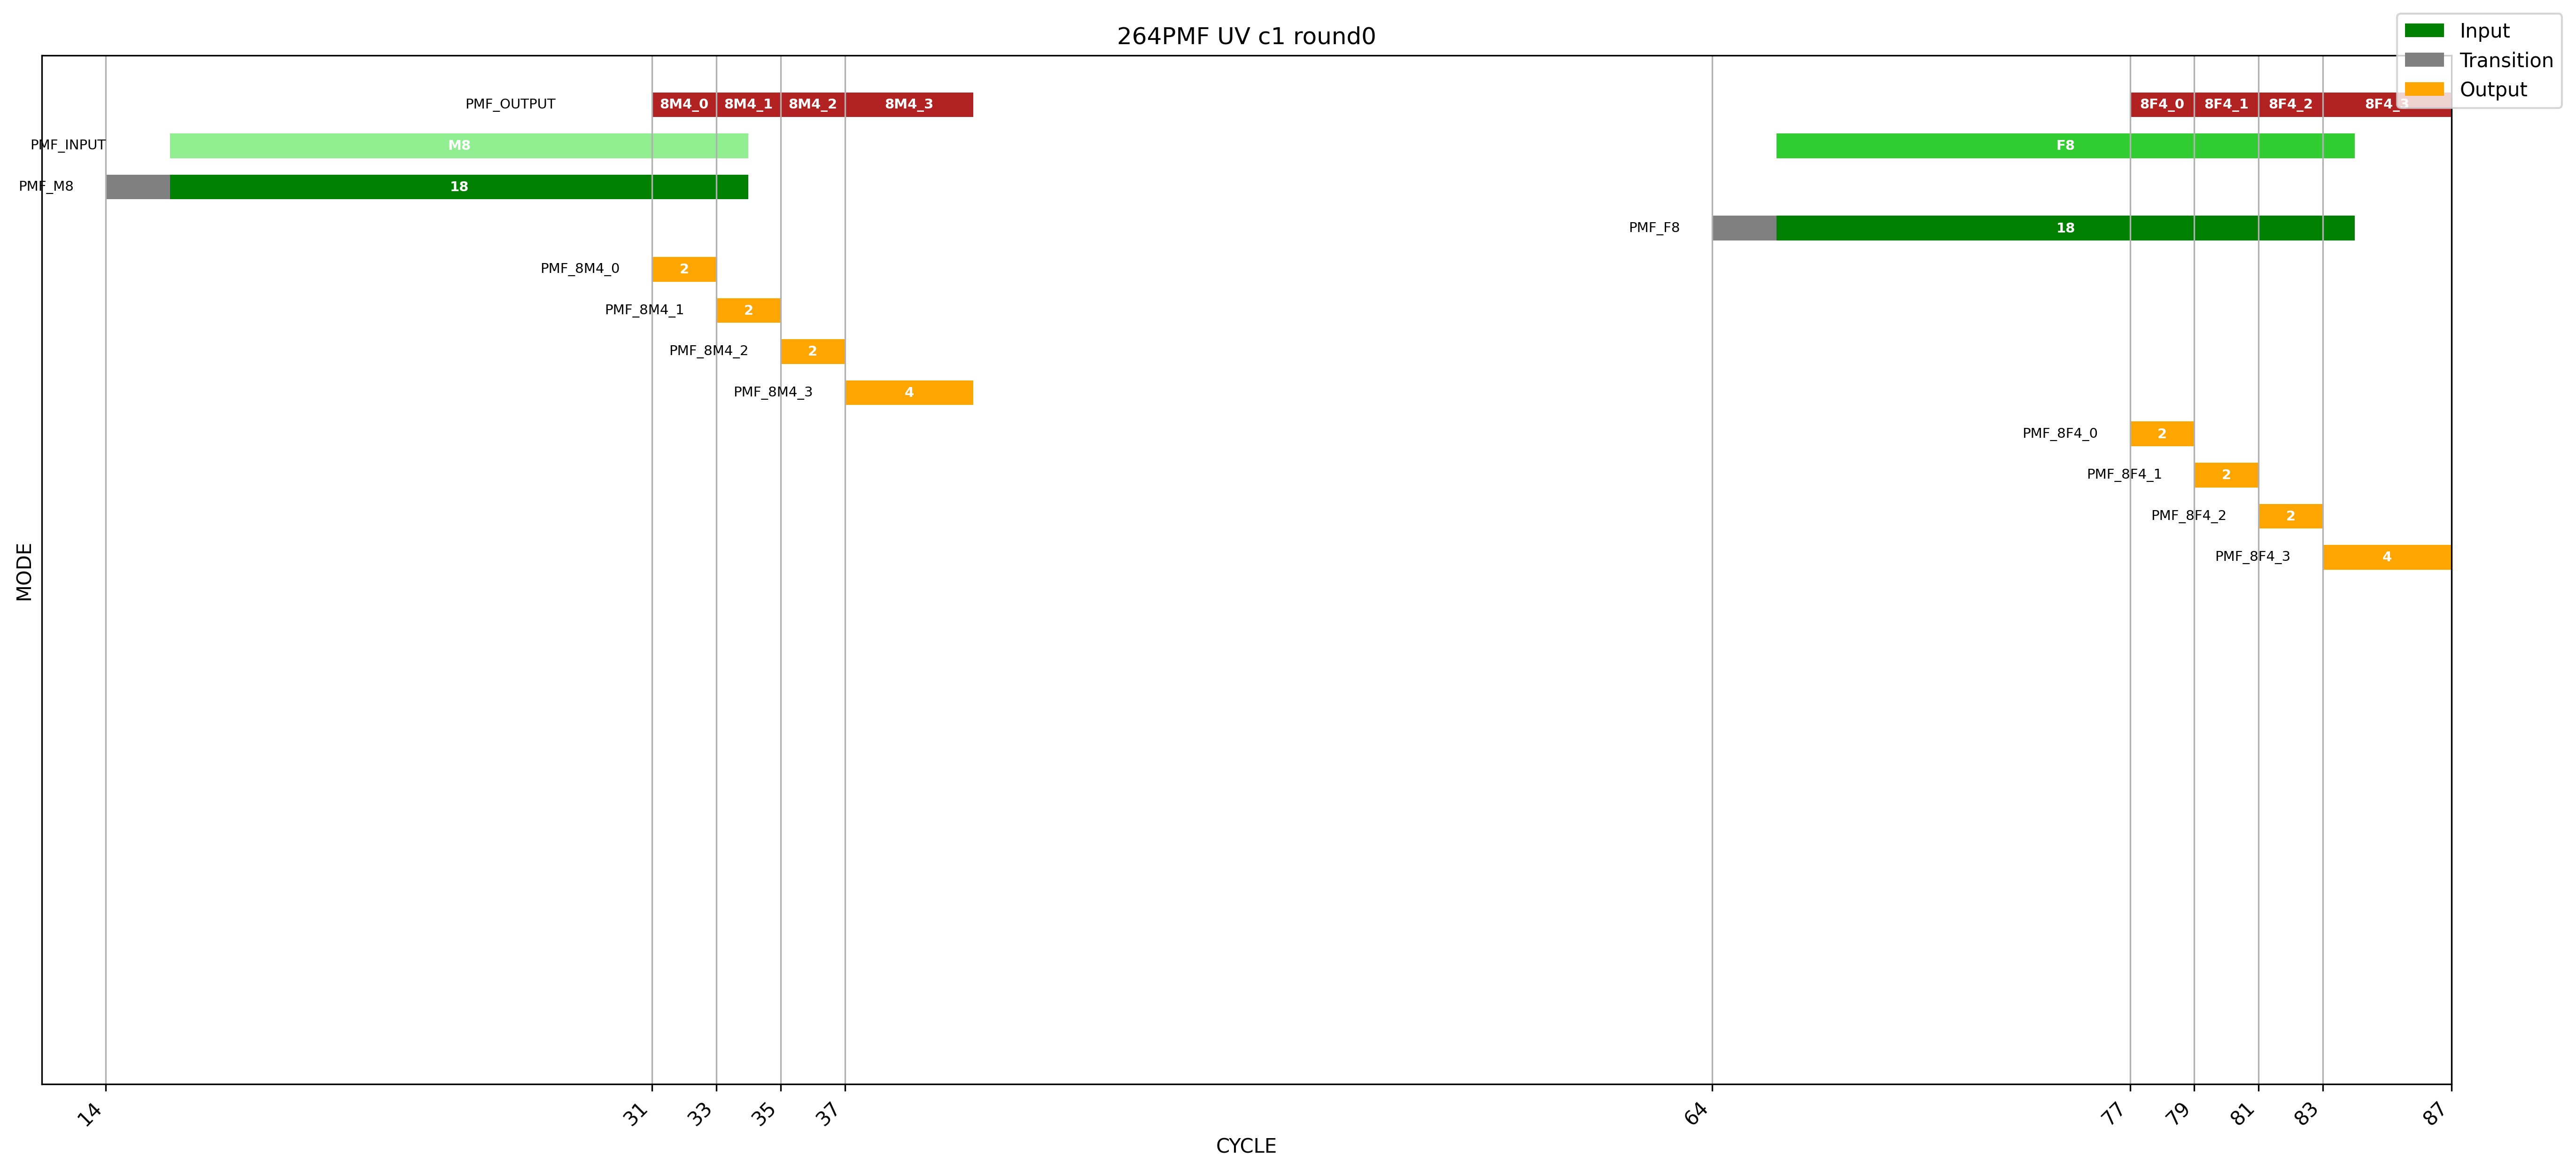

The data file committed next to this chart (first rows):
tile, 264PMF UV c1 round0, , , , , , , H264, 0, 0, 0, 0, 0, 0, 0
x, CYCLE, , , , , , , inter pk in, inter pk work, inter pk out, 0, 0, tqitq16x16 input, tqitq work, tqitq out
y, MODE, , , , , , , 1, 1, 3, 0, 0, 0, 0, 0
mode, pipe begin, input begin, input end, output begin, output end, , , sel pk in, sel pk work, sel pk out, 0, 0, tqitq8x8 input, tqitq work, tqitq out
PMF_M8, 14, 16, 34, 30, , , , 0, 0, 0, 0, 0, 0, 12, 0
PMF_F8, 64, 66, 84, 76, , , , Yread latancy, 32x32 input cc, 32x32 work cc, 32x32 output cc, 0, tqitq4x4 input, tqitq work, tqitq out
PMF_8M4_0, , , , 31, 33, , , 0, 0, 0, 0, 0, 0, 12, 0
PMF_8M4_1, , , , 33, 35, , , Yread latancy, 16x16 input cc, 16x16 work cc, 16x16 output cc, 0, chroma, 0, 0
PMF_8M4_2, , , , 35, 37, , , 2, 44, -22, 24, 0, tqitq16x16 input, tqitq work, tqitq out
PMF_8M4_3, , , , 37, 41, , , Yread latancy, 8x8 input cc, 8x8 work cc, 8x8 output cc, 0, 0, 0, 0
PMF_8F4_0, , , , 77, 79, , , 2, 13, 8, 4, 0, tqitq8x8 input, tqitq work, tqitq out
PMF_8F4_1, , , , 79, 81, , , Yread latancy, 4x4 input cc, 4x4 work cc, 4x4 output cc, 0, 0, 0, 0
PMF_8F4_2, , , , 81, 83, , , 0, 0, 0, 0, 0, tqitq4x4 input, tqitq work, tqitq out
PMF_8F4_3, , , , 83, 87, , , UVread latancy, 16x16 input cc, 16x16 work cc, 16x16 output cc, 0, 0, 12, 1
, , , , , , , , 0, 0, 0, 0, 0, 0, 0, 0
, , , , , , , , UVread latancy, 8x8 input cc, 8x8 work cc, 8x8 output cc, 0, 0, 0, 0
, , , , , , , , 2, 18, -8, 8, 0, 0, 0, 0
, , , , , , , , UVread latancy, 4x4 input cc, 4x4 work cc, 4x4 output cc, 0, 0, 0, 0
, , , , , , , , 2, 6, 8, 2, 0, 0, 0, 0
, , , , , , , , 0, 0, 0, 0, 0, 0, 0, 0
, , , , , , , , 0, 0, 0, 0, 0, 0, 0, 0
, , , , , , , , 0, 0, 0, 0, 0, 0, 0, 0
, , , , , , , , 0, 0, 0, 0, 0, 0, 0, 0
, , , , , , , , 0, 0, 0, 0, 0, 0, 0, 0
, , , , , , , , 0, 0, 0, 0, 0, 0, 0, 0
, , , , , , , , 0, 0, 0, 0, 0, 0, 0, 0
